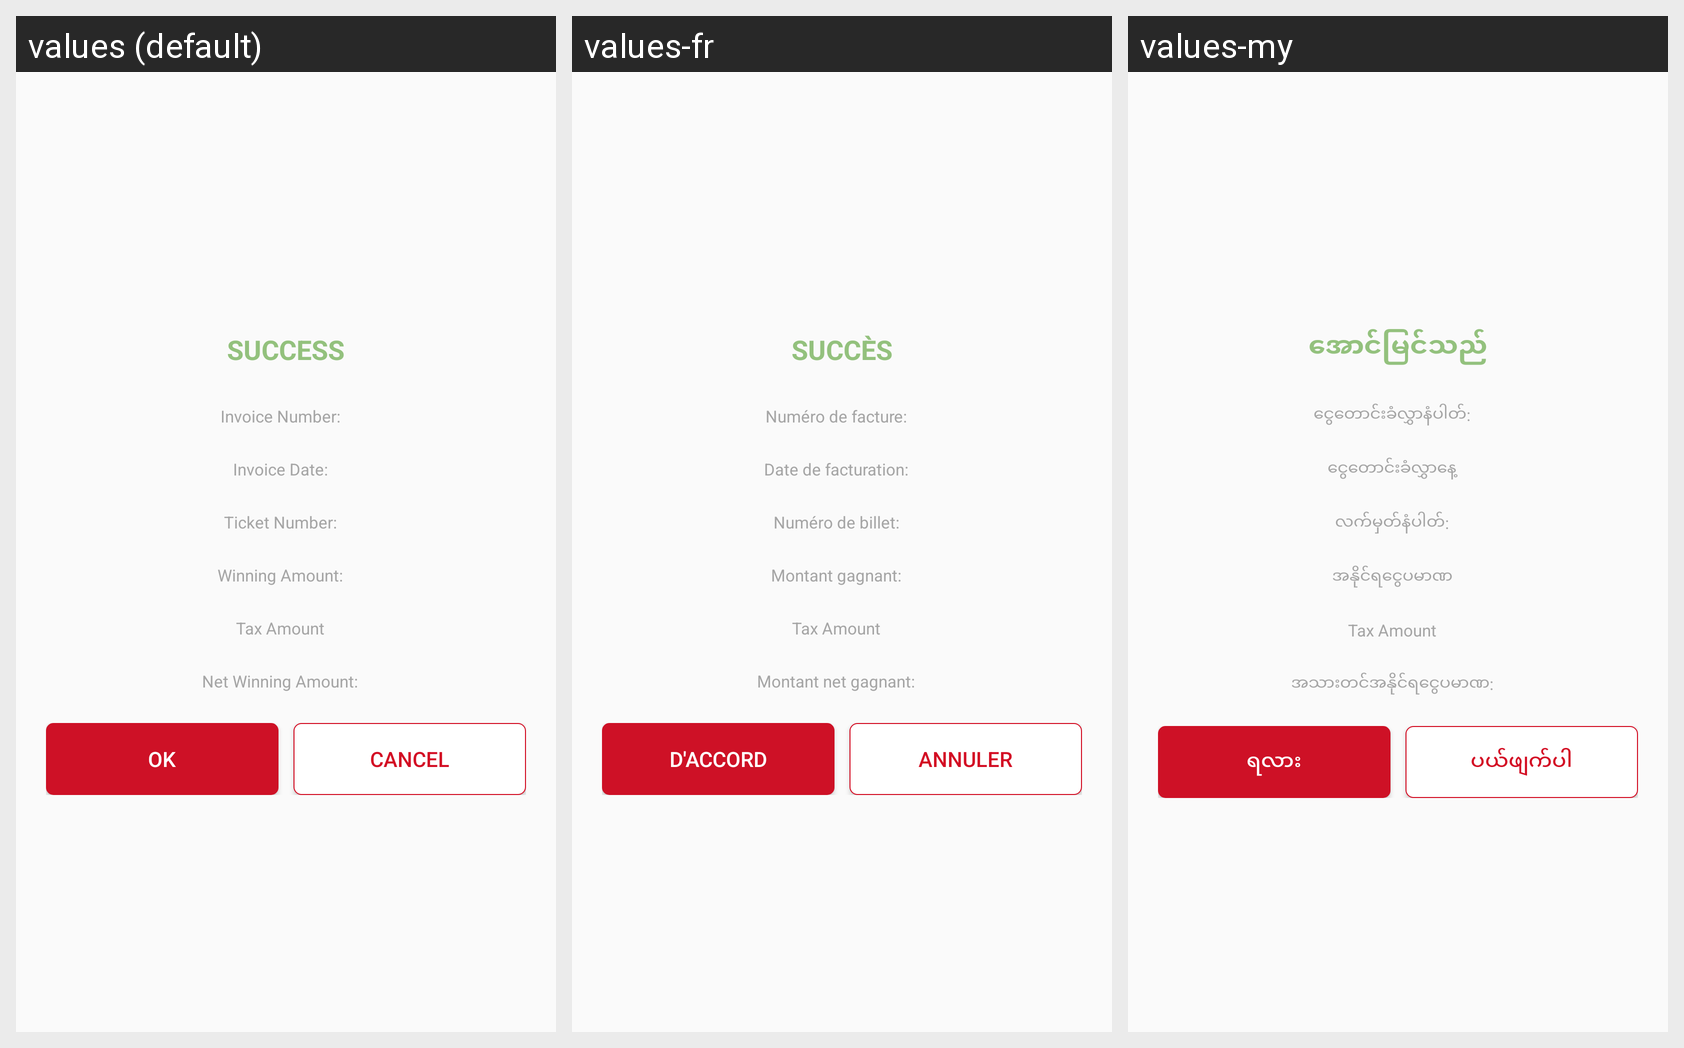

Here is an Android app screen in its default locale and in the app's own translations. Write out the translated-string differences for the strings that appear on this screen.
Android screen res/layout/layout_claim_dialog_v2pro.xml rendered under 3 locales, left to right: values (default), values-fr, values-my. Device: Nexus 5 (rendered at 1080×1920; each locale shown at half size, 540×960, under a caption strip naming it); theme AppTheme.
Other locales in the repository, not shown: values-ar, values-th, values-uk.
Strings drawn on this screen, with the default value and each locale's value (text and hints the layout hard-codes, and strings that could not be matched under every locale, appear in the picture but are not listed):

success
  values: Success
  values-fr: Succès
  values-my: အောင်မြင်သည်

trans_num_colon
  values: Invoice Number:
  values-fr: Numéro de facture:
  values-my: ငွေတောင်းခံလွှာနံပါတ်:

trans_date_colon
  values: Invoice Date:
  values-fr: Date de facturation:
  values-my: ငွေတောင်းခံလွှာနေ့

ticket_number_colon
  values: Ticket Number:
  values-fr: Numéro de billet:
  values-my: လက်မှတ်နံပါတ်:

winning_amt_colon
  values: Winning Amount:
  values-fr: Montant gagnant:
  values-my: အနိုင်ရငွေပမာဏ

tax_amount
  values: Tax Amount
  values-fr: Tax Amount  [not translated; the default value is used]
  values-my: Tax Amount  [not translated; the default value is used]

net_winning_amt
  values: Net Winning Amount:
  values-fr: Montant net gagnant:
  values-my: အသားတင်အနိုင်ရငွေပမာဏ:

ok
  values: OK
  values-fr: D'accord
  values-my: ရလား

cancel
  values: Cancel
  values-fr: Annuler
  values-my: ပယ်ဖျက်ပါ
